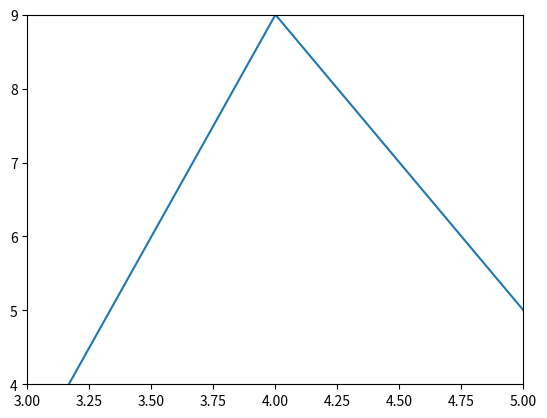

Python code for this plot:
import matplotlib.pyplot as plt
# 尝试能不能通过改变xylim来达到改变观察的效果

global press
press=None
offset = 0.2

def on_press(event):
    print('hello')
    global xmin
    global xmax
    global ymin
    global ymax
    global ax
    if event.key == '4':
        xmin -= offset
        xmax -= offset
        ax.set_xlim(xmin, xmax)
        ax.figure.canvas.draw()
    elif event.key == '6':
        xmin += offset
        xmax += offset
        ax.set_xlim(xmin, xmax)
        ax.figure.canvas.draw()
    elif event.key == '8':
        ymin += offset
        ymax += offset
        ax.set_ylim(ymin, ymax)
        ax.figure.canvas.draw()
    elif event.key == '2':
        ymin -= offset
        ymax -= offset
        ax.set_ylim(ymin, ymax)
        ax.figure.canvas.draw()

fig = plt.figure()
global ax
ax = plt.subplot2grid((1,1), (0,0))
ax.plot([5,2,4,3,9,5,7,6,8,2,4,6,8,1])
global xmin
xmin = 3
global xmax
xmax = 5
ax.set_xlim(xmin,xmax)
global ymin
ymin = 4
global ymax
ymax = 9
ax.set_ylim(ymin, ymax)
cid1 = fig.canvas.mpl_connect('key_press_event', on_press)


plt.show()